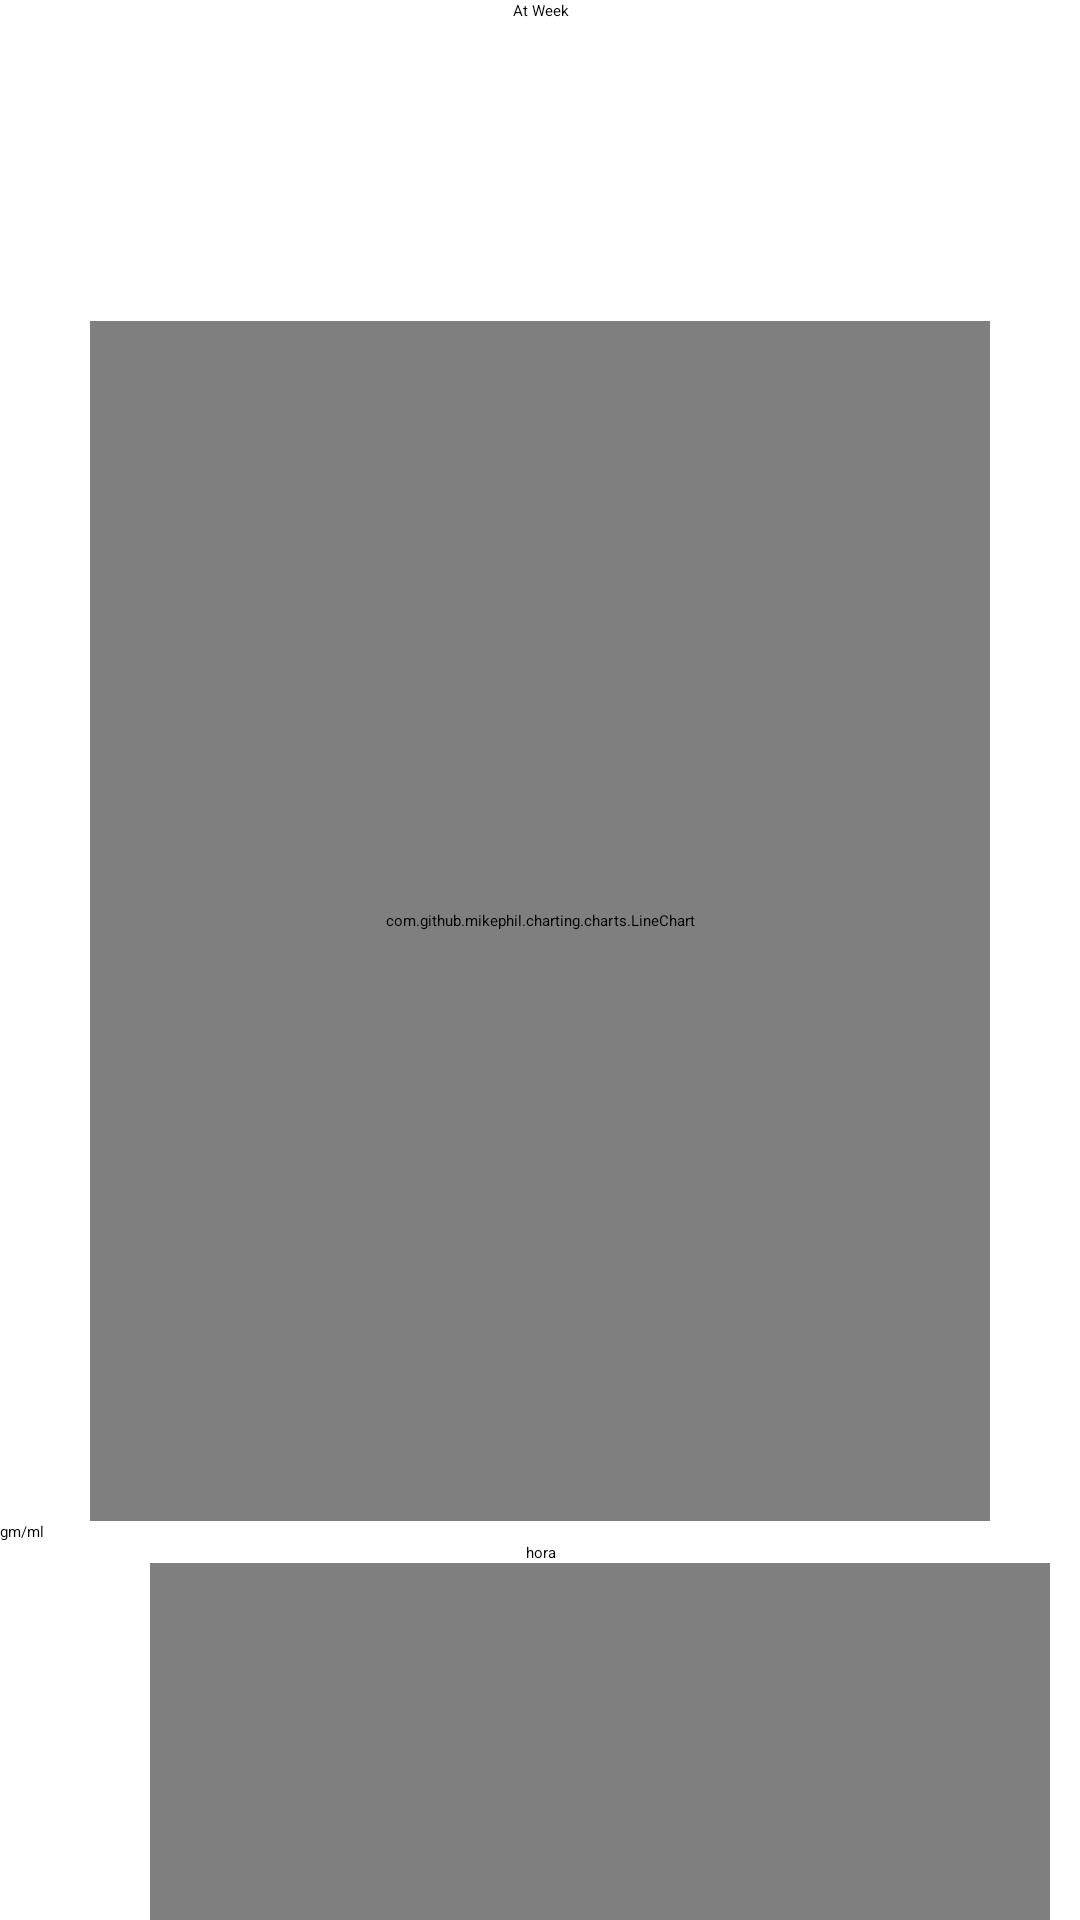

Android layout source for this screen:
<!-- AndroidManifest.xml: application theme Theme.TFG -->
<!-- res/layout/fragment_week.xml -->
<?xml version="1.0" encoding="utf-8"?>
<FrameLayout xmlns:android="http://schemas.android.com/apk/res/android"
    xmlns:tools="http://schemas.android.com/tools"
    android:layout_width="match_parent"
    android:layout_height="match_parent"
    tools:context=".views.stadisticsViewsFragments.WeekFragment">

    <androidx.core.widget.NestedScrollView
        android:layout_width="match_parent"
        android:layout_height="match_parent">

        <LinearLayout
            android:layout_width="match_parent"
            android:layout_height="match_parent"
            android:orientation="vertical"
            android:textAlignment="center">

            <TextView
                android:layout_width="match_parent"
                android:layout_height="wrap_content"
                android:text="At Week"
                android:textAlignment="center" />

            <com.github.mikephil.charting.charts.LineChart
                android:id="@+id/lineStadistics"
                android:layout_width="300dp"
                android:layout_height="400dp"
                android:layout_marginHorizontal="30dp"
                android:paddingHorizontal="50dp"
                android:layout_marginTop="100dp"
                 />

            <TextView
                android:layout_width="wrap_content"
                android:layout_height="wrap_content"
                android:labelFor="@id/lineStadistics"
                android:text="gm/ml"
                android:textAlignment="center" />

            <TextView
                android:layout_width="match_parent"
                android:layout_height="wrap_content"
                android:labelFor="@id/lineStadistics"
                android:text="hora"
                android:textAlignment="center" />

            <com.github.mikephil.charting.charts.PieChart
                android:id="@+id/pieChart"
                android:layout_width="300dp"
                android:layout_height="300dp"
                android:layout_marginStart="50dp" />

        </LinearLayout>
    </androidx.core.widget.NestedScrollView>
</FrameLayout>
<!-- resources referenced by this layout -->
<resources>

</resources>
